Run: headless pygame with SDL's dummy video driver; simulated clock (each Clock.tick advances the game by its frame time, no real sleeping); random seed 0; keys injected as events and as key.get_pressed() state; mouse plan: one left click at the window centre at the start of phase 2, then a move to the lower-right quarter at the start of phase 3.
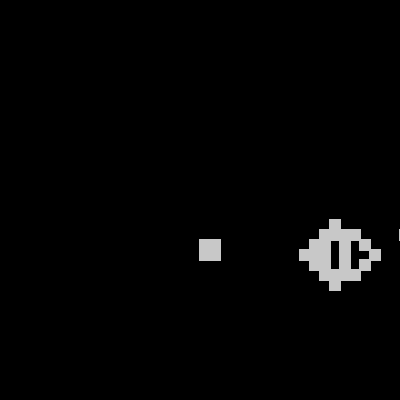
Frame 1 of 4 · flips 1–60 · no input
Frame 2 of 4 · flips 61–180 · clicked the window centre · tapped SPACE, RETURN · held RIGHT (→), D · screen unchanged from frame 1, image omitted
Frame 3 of 4 · flips 181–300 · moved the mouse to the lower-right quarter · held DOWN (↓), S · screen unchanged from frame 2, image omitted
Frame 4 of 4 · flips 301–420 · held LEFT (←), A, UP (↑), W · screen unchanged from frame 3, image omitted

The pygame program that drew these frames:

import pygame as pg
import time
import random
  
pg.init() 
  
screen = pg.display.set_mode((400, 400)) 
  
pg.display.set_caption("❤️&💀") 
exit = False
RANAREA = 200
ZOOM = 10
POS = (0,0)
FPS = 20

def draw_cells(cl):
    lx, ly = pg.display.get_window_size()
    for pos in cl:
        x, y = pos.split(" ")
        x, y = int(x), int(y)
        pg.draw.rect(screen,(200,200,200),((x+POS[0])*ZOOM-1+lx//2,(y+POS[1])*ZOOM-1+ly//2,ZOOM+2,ZOOM+2))
        
def update_cells(cl):
    adj_list = [(1,1),(1,0),(1,-1),(0,1),(0,-1),(-1,1),(-1,0),(-1,-1)]
    new_cell_list = {}
    for pos in cl:
        new_cell_list[pos] = (True,0)
        
    for pos in cl:
        x, y = pos.split(" ")
        x, y = int(x), int(y)
        for adj in adj_list:
            key = str(x+adj[0]) + " " +str(y+adj[1])
            if key in new_cell_list:
                new_cell_list[key] = (new_cell_list[key][0],new_cell_list[key][1]+1)
            else:
                new_cell_list[key] = (False,1)
    cl = []
    for pos,val in new_cell_list.items():
        v, nei = val
        if v == True:
            if nei==2 or nei==3:
                cl.append(pos)
        else :
            if nei==3:
                cl.append(pos)
    return cl

def matrix_to_list(mat):
    cl = []
    for y in range(len(mat)):
        for x in range(len(mat[0])):
            if mat[y][x] == "1":
                cl.append(str(x) + " " +str(y))
    return cl
                
cell_list = matrix_to_list([
    "000000000000000000000000100000000000",
    "000000000000000000000010100000000000",
    "000000000000110000001100000000000011",
    "000000000001000100001100000000000011",
    "110000000010000010001100000000000000",
    "110000000010001011000010100000000000",
    "000000000010000010000000100000000000",
    "000000000001000100000000000000000000",
    "000000000000110000000000000000000000"
])

"""cell_list = matrix_to_list([
    "01111",
    "10001",
    "00001",
    "10010"
])"""
"""
cell_list = matrix_to_list([[str(random.randint(0, 1)) for x in range(RANAREA)]for y in range(RANAREA)])
"""
screen.fill((0,0,0)) 
draw_cells(cell_list)
pg.display.update()

mouse_p = False
mouse_spos = (0,0)
while not exit: 
    for event in pg.event.get(): 
        if event.type == pg.QUIT: 
            exit = True
        if event.type == pg.MOUSEWHEEL:
            if event.y == 1:
                lx, ly = pg.display.get_window_size()
                ZOOM = ZOOM*1.1

            elif event.y == -1:
                ZOOM = ZOOM*0.91

            
    if pg.mouse.get_pressed()[0]:
        if not(mouse_p):
            mouse_p = True
            mouse_pos = pg.mouse.get_pos()
        else: 
            new_mouse_pos = pg.mouse.get_pos()
            POS = (POS[0]+(new_mouse_pos[0]-mouse_pos[0])/ZOOM, POS[1]+(new_mouse_pos[1]-mouse_pos[1])/ZOOM)
            mouse_pos = new_mouse_pos
    else:
        mouse_p = False
        
    
    time.sleep(1/FPS)
    cell_list = update_cells(cell_list)
    screen.fill((0,0,0)) 
    draw_cells(cell_list)
    pg.display.update()
    
